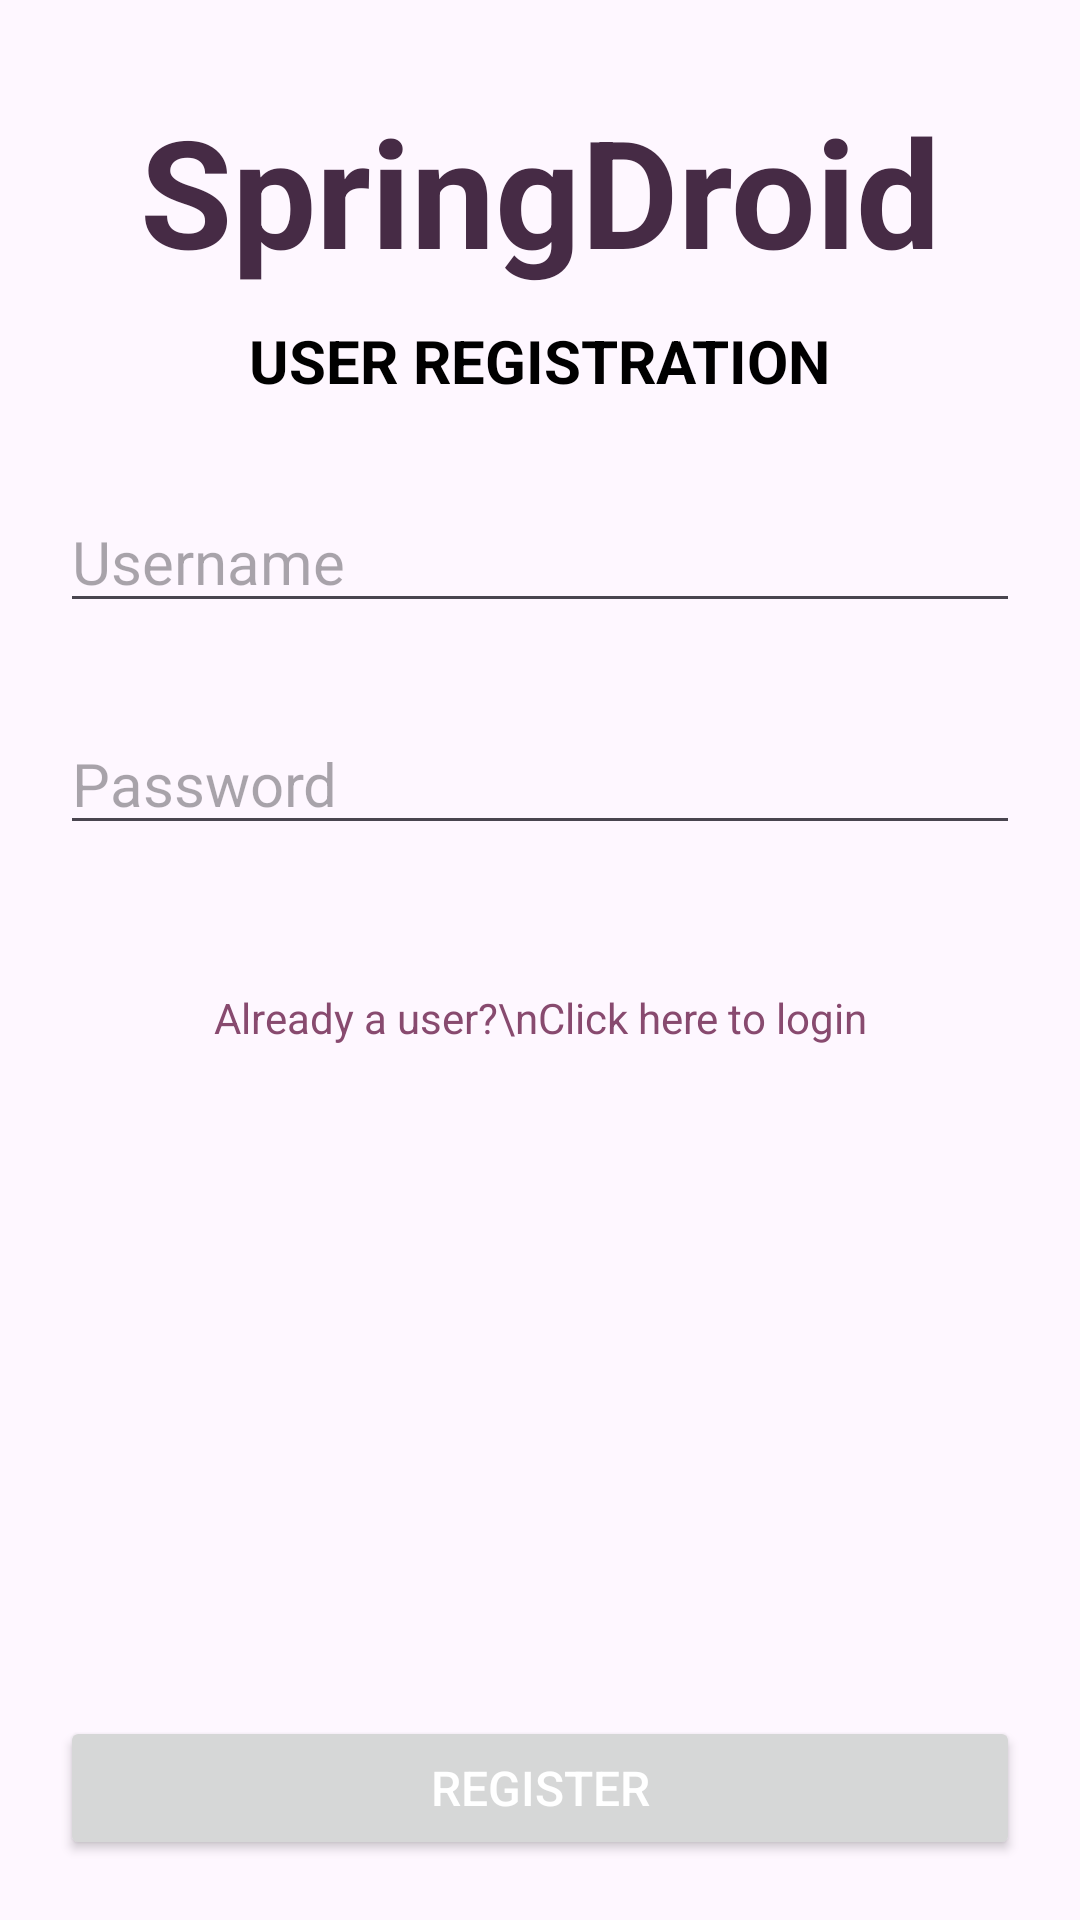

Here is an Android app screen rendered from its layout file. Give the layout XML and the strings, colors and styles it references.
<!-- AndroidManifest.xml: application theme Theme.UserLogin -->
<!-- res/layout/activity_register.xml -->
<?xml version="1.0" encoding="utf-8"?>
<androidx.constraintlayout.widget.ConstraintLayout xmlns:android="http://schemas.android.com/apk/res/android"
    xmlns:app="http://schemas.android.com/apk/res-auto"
    xmlns:tools="http://schemas.android.com/tools"
    android:layout_width="match_parent"
    android:layout_height="match_parent"
    android:padding="20dp"
    android:background="@color/colorBg"
    tools:context=".RegisterActivity">

    <TextView
        android:id="@+id/tvTitle"
        android:layout_width="wrap_content"
        android:layout_height="wrap_content"
        android:fontFamily="bold"
        android:padding="10dp"
        android:text="SpringDroid"
        android:textColor="@color/colorPrimaryDark"
        android:textSize="50sp"
        android:textStyle="bold"
        app:layout_constraintEnd_toEndOf="parent"
        app:layout_constraintStart_toStartOf="parent"
        app:layout_constraintTop_toTopOf="parent" />

    <TextView
        android:id="@+id/tvSubtitle"
        android:layout_width="wrap_content"
        android:layout_height="wrap_content"
        android:text="USER REGISTRATION"
        android:textColor="#000"
        android:textSize="20sp"
        android:textStyle="bold"
        app:layout_constraintEnd_toEndOf="parent"
        app:layout_constraintHorizontal_bias="0.5"
        app:layout_constraintStart_toStartOf="parent"
        app:layout_constraintTop_toBottomOf="@+id/tvTitle" />

    <EditText
        android:id="@+id/etRUserName"
        android:layout_width="match_parent"
        android:layout_height="wrap_content"
        android:layout_marginTop="30dp"
        android:ems="10"
        android:hint="Username"
        android:inputType="text"
        android:textSize="20sp"
        app:layout_constraintEnd_toEndOf="parent"
        app:layout_constraintHorizontal_bias="0.5"
        app:layout_constraintStart_toStartOf="parent"
        app:layout_constraintTop_toBottomOf="@+id/tvSubtitle" />

    <EditText
        android:id="@+id/etRPassword"
        android:layout_width="match_parent"
        android:layout_height="wrap_content"
        android:layout_marginTop="30dp"
        android:ems="10"
        android:hint="Password"
        android:inputType="textPassword"
        android:textSize="20sp"
        app:layout_constraintEnd_toEndOf="parent"
        app:layout_constraintHorizontal_bias="1.0"
        app:layout_constraintStart_toStartOf="parent"
        app:layout_constraintTop_toBottomOf="@+id/etRUserName" />

    <Button
        android:id="@+id/btnRegister"
        android:layout_width="match_parent"
        android:layout_height="wrap_content"
        android:text="REGISTER"
        android:textColor="@color/white"
        android:textSize="16sp"
        app:layout_constraintBottom_toBottomOf="parent"
        app:layout_constraintEnd_toEndOf="parent"
        app:layout_constraintHorizontal_bias="0.5"
        app:layout_constraintStart_toStartOf="parent" />

    <TextView
        android:id="@+id/tvLoginLink"
        android:layout_width="wrap_content"
        android:layout_height="wrap_content"
        android:layout_marginTop="48dp"
        android:gravity="center"
        android:text="Already a user?\nClick here to login"
        android:textColor="@color/colorPrimary"
        app:layout_constraintEnd_toEndOf="parent"
        app:layout_constraintHorizontal_bias="0.5"
        app:layout_constraintStart_toStartOf="parent"
        app:layout_constraintTop_toBottomOf="@+id/etRPassword" />



</androidx.constraintlayout.widget.ConstraintLayout>
<!-- resources referenced by this layout -->
<resources>
  <color name="colorPrimary">#884A6F</color>
  <color name="colorPrimaryDark">#462B45</color>
  <color name="white">#FFFFFFFF</color>
  <style name="Theme.UserLogin" parent="Base.Theme.UserLogin" />
  <style name="Base.Theme.UserLogin" parent="Theme.Material3.DayNight.NoActionBar">
          
          
          <item name="colorPrimary">@color/colorPrimaryDark</item>
      </style>
</resources>
